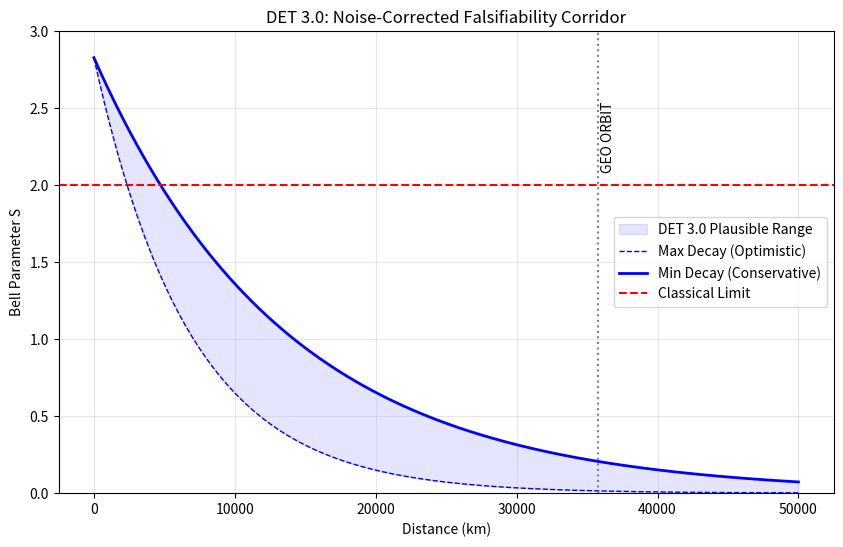

The script that saved this image:
import numpy as np
import matplotlib.pyplot as plt
from scipy.optimize import curve_fit

def run_noise_aware_fit():
    # --- DATA POINTS (Distance km, S_measured) ---
    dist_micius = 1203.0
    s_micius = 2.37
    
    # --- THE NOISE FACTOR ---
    # Scenario A: "Optimistic" (Your current fit)
    # We assume Noise is negligible, so all drop is DET.
    noise_A = 0.0 
    
    # Scenario B: "Realistic"
    # We assume Atmosphere caused 50% of the drop (approx 0.22 loss).
    # This means the "True" S before noise was ~2.59, not 2.37.
    noise_B = 0.22 
    
    # S_measured = S_theoretical - Noise
    # Therefore: S_theoretical = S_measured + Noise
    
    # --- FIT CALCULATOR ---
    def get_decay_length(target_s_value, distance):
        # S = 2.828 * exp(-d / L)
        # ln(S/2.828) = -d / L
        # L = -d / ln(S/2.828)
        return -distance / np.log(target_s_value / 2.8284)

    L_optimistic = get_decay_length(s_micius + noise_A, dist_micius)
    L_conservative = get_decay_length(s_micius + noise_B, dist_micius)
    
    print(f"Optimistic Decay Length (L*):   {L_optimistic:.0f} km (Atmosphere = Perfect)")
    print(f"Conservative Decay Length (L*): {L_conservative:.0f} km (Atmosphere = Messy)")

    # --- PLOTTING ---
    d = np.linspace(0, 50000, 1000)
    
    s_opt = 2.828 * np.exp(-d / L_optimistic)
    s_con = 2.828 * np.exp(-d / L_conservative)
    
    plt.figure(figsize=(10, 6))
    
    # Plot the "Corridor of Uncertainty"
    plt.fill_between(d, s_opt, s_con, color='blue', alpha=0.1, label='DET 3.0 Plausible Range')
    plt.plot(d, s_opt, 'b--', linewidth=1, label='Max Decay (Optimistic)')
    plt.plot(d, s_con, 'b-', linewidth=2, label='Min Decay (Conservative)')
    
    # Checkpoints
    plt.axvline(x=35786, color='gray', linestyle=':')
    plt.text(36000, 2.1, "GEO ORBIT", rotation=90)
    
    # Classical Limit
    plt.axhline(y=2.0, color='r', linestyle='--', label='Classical Limit')
    
    plt.title("DET 3.0: Noise-Corrected Falsifiability Corridor")
    plt.xlabel("Distance (km)")
    plt.ylabel("Bell Parameter S")
    plt.ylim(0, 3.0)
    plt.legend()
    plt.grid(True, alpha=0.3)
    plt.show()

run_noise_aware_fit()